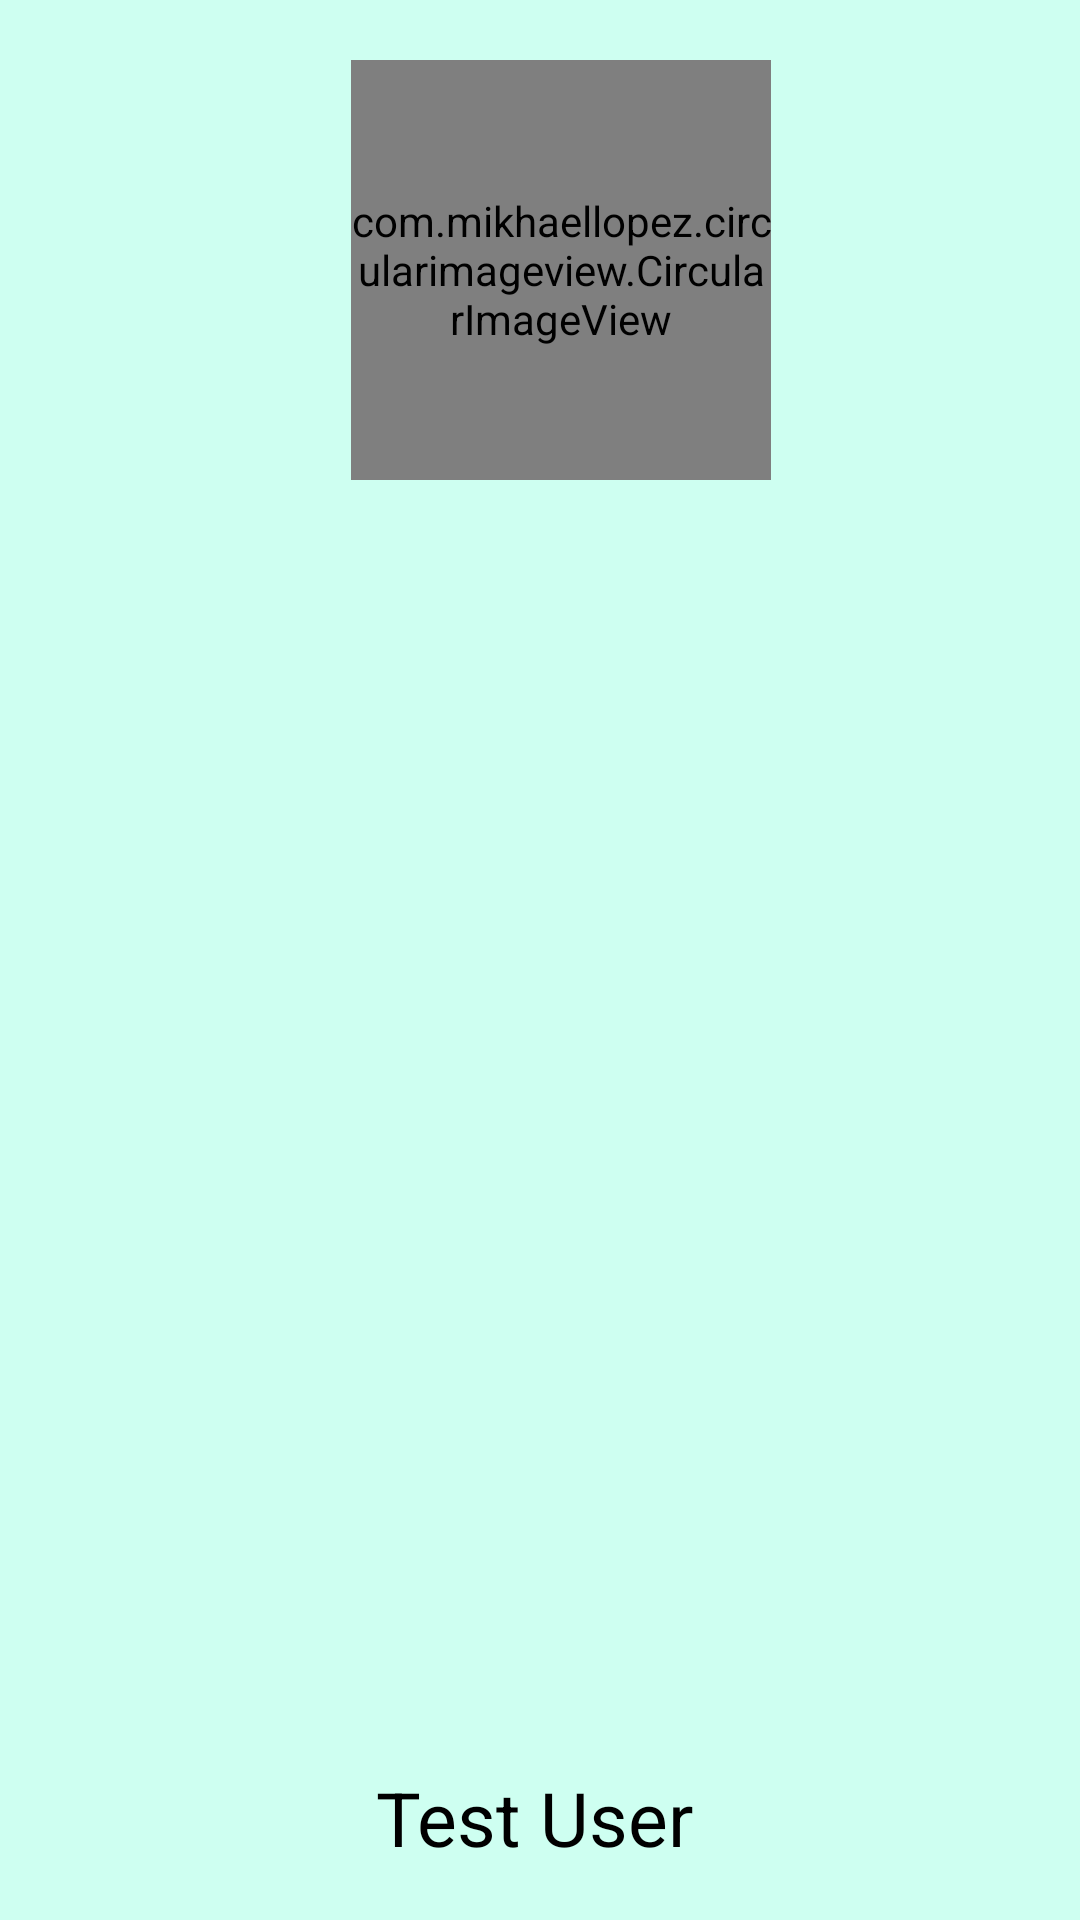

The Android layout XML behind this screen, and the referenced resources:
<!-- AndroidManifest.xml: application theme Theme.GeoTendance -->
<!-- res/layout/header_menu.xml -->
<?xml version="1.0" encoding="utf-8"?>
<androidx.constraintlayout.widget.ConstraintLayout xmlns:android="http://schemas.android.com/apk/res/android"
    xmlns:app="http://schemas.android.com/apk/res-auto"
    xmlns:tools="http://schemas.android.com/tools"
    android:layout_width="match_parent"
    android:layout_height="200dp"
    android:orientation="vertical"
    android:padding="20dp"
    android:background="@color/green_50">


    <com.mikhaellopez.circularimageview.CircularImageView
        android:layout_width="140dp"
        android:layout_height="140dp"
        android:src="@drawable/user"
        app:civ_border_color="@color/green_200"
        app:civ_border_width="4dp"
        app:civ_shadow="true"
        app:civ_shadow_color="@color/green_200"
        app:civ_shadow_radius="10dp"
        app:layout_constraintBottom_toBottomOf="parent"
        app:layout_constraintEnd_toEndOf="parent"
        app:layout_constraintHorizontal_bias="0.538"
        app:layout_constraintStart_toStartOf="parent"
        app:layout_constraintTop_toTopOf="parent"
        app:layout_constraintVertical_bias="0.0" />

    <TextView
        android:id="@+id/textView3"
        android:layout_width="325dp"
        android:layout_height="31dp"
        android:text="                 Test User"
        android:textColor="@color/black"
        android:textSize="25sp"
        app:layout_constraintBottom_toBottomOf="parent"
        app:layout_constraintEnd_toEndOf="parent"
        app:layout_constraintHorizontal_bias="0.595"
        app:layout_constraintStart_toStartOf="parent"
        app:layout_constraintTop_toTopOf="parent"
        app:layout_constraintVertical_bias="1.0" />


</androidx.constraintlayout.widget.ConstraintLayout>
<!-- resources referenced by this layout -->
<resources>
  <color name="black">#FF000000</color>
  <color name="green_200">#42cba5</color>
  <color name="green_50">#CEFFF1</color>
  <!-- drawable user: jpg bitmap (drawable, 62456 bytes) -->
  <style name="Theme.GeoTendance" parent="Theme.MaterialComponents.DayNight.DarkActionBar">
          
          <item name="colorPrimary">@color/purple_500</item>
          <item name="colorPrimaryVariant">@color/purple_700</item>
          <item name="colorOnPrimary">@color/white</item>
          
          <item name="colorSecondary">@color/teal_200</item>
          <item name="colorSecondaryVariant">@color/teal_700</item>
          <item name="colorOnSecondary">@color/black</item>
          
          <item name="android:statusBarColor" tools:targetApi="21">?attr/colorPrimaryVariant</item>
          
      </style>
  <color name="purple_500">#FF6200EE</color>
  <color name="purple_700">#FF3700B3</color>
  <color name="white">#FFFFFFFF</color>
  <color name="teal_200">#FF03DAC5</color>
  <color name="teal_700">#FF018786</color>
</resources>
